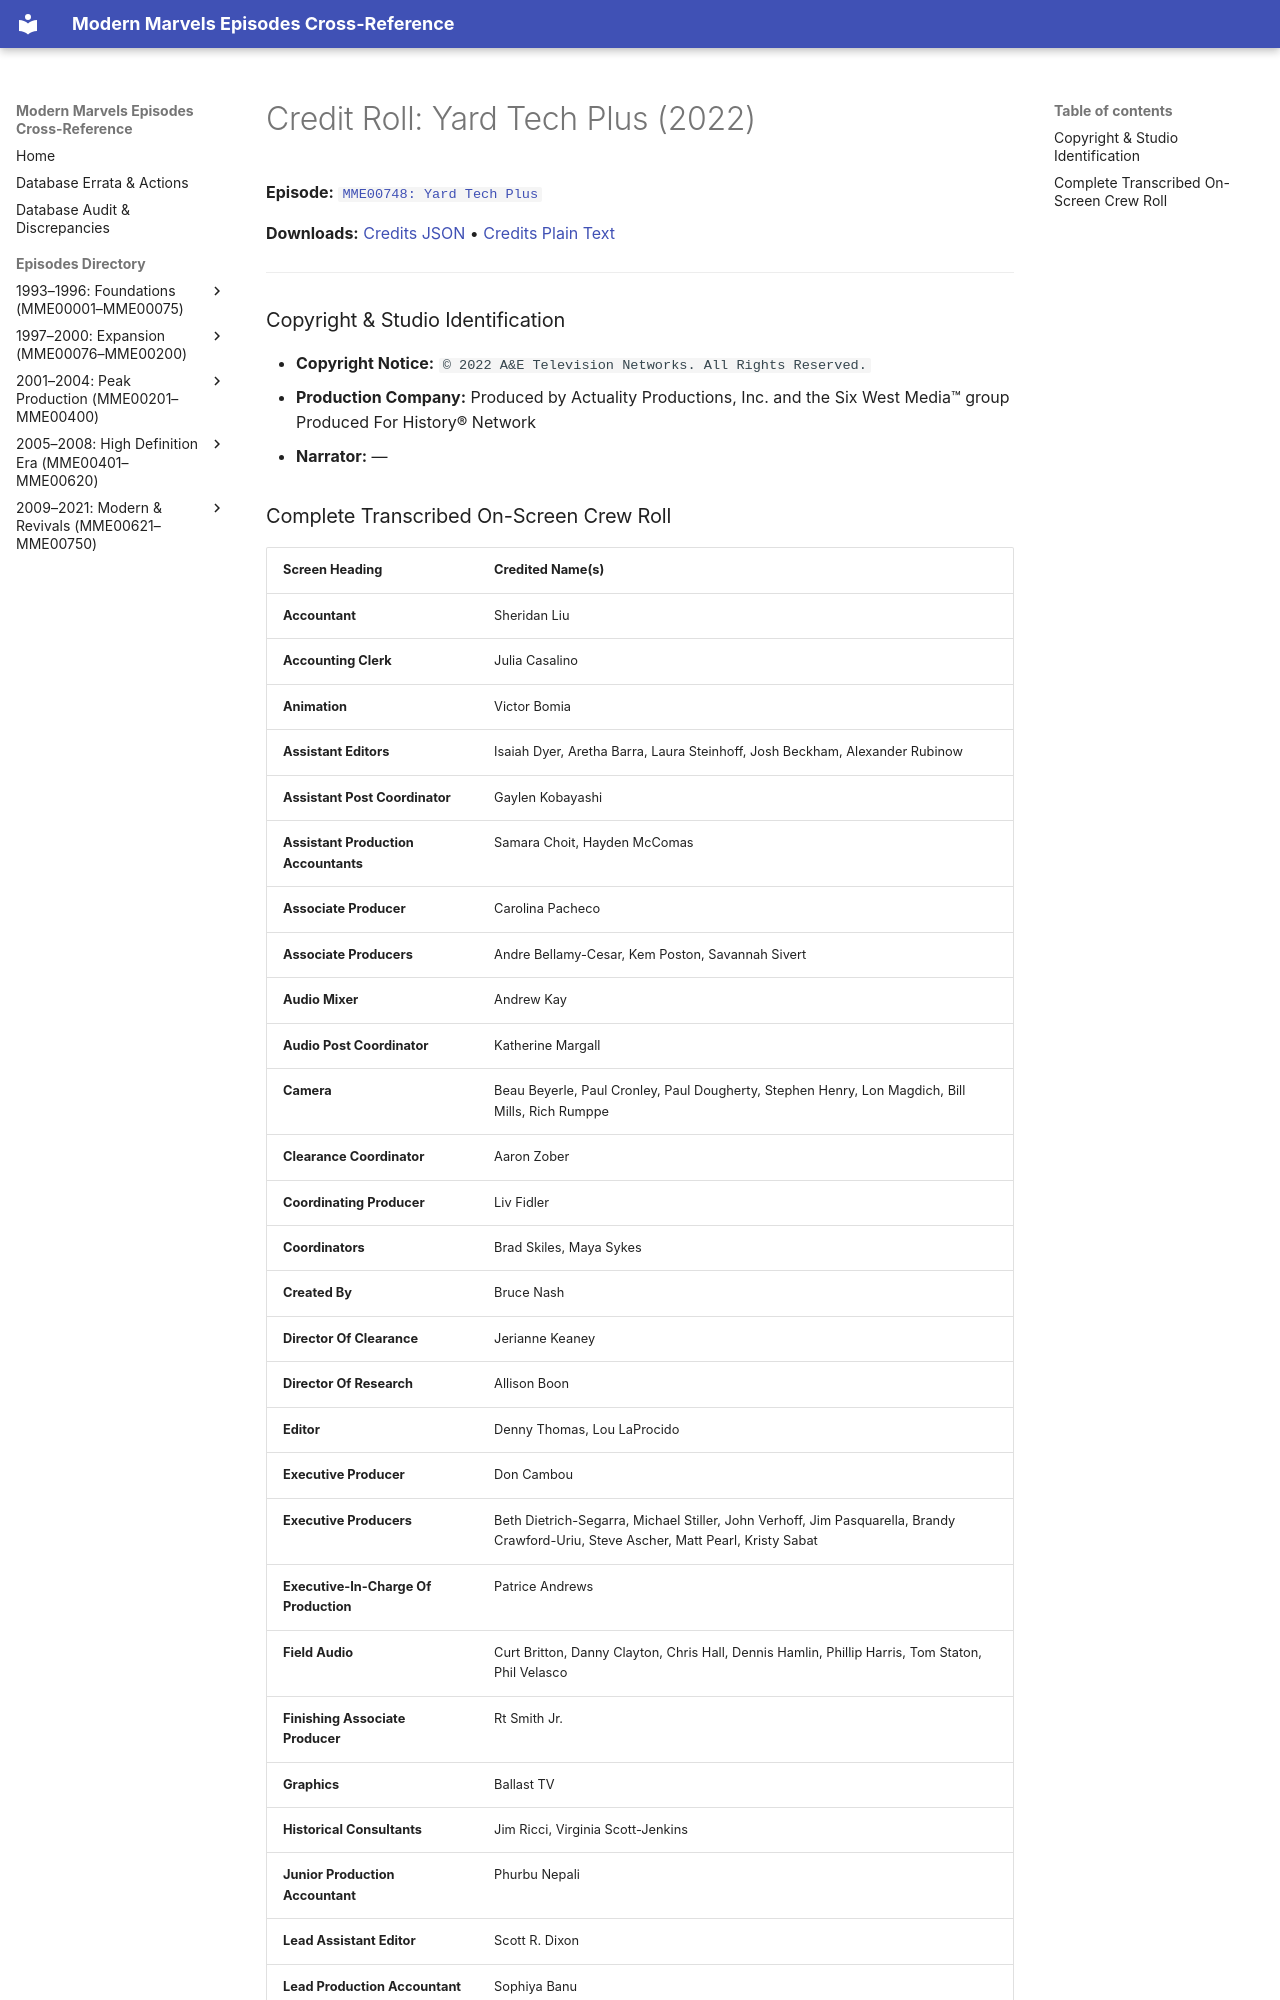

repository: ModernMarvelsFan/ModernMarvels · page: credits/MME00748-credits/index.html · generator: mkdocs

# Credit Roll: Yard Tech Plus (2022)
**Episode:** [`MME00748: Yard Tech Plus`](../episodes/MME00748.md)

**Downloads:** [Credits JSON](json/MME00748-credits.json) • [Credits Plain Text](txt/MME00748-credits.txt)

---

### Copyright & Studio Identification
* **Copyright Notice:** `© 2022 A&E Television Networks. All Rights Reserved.`
* **Production Company:** Produced by Actuality Productions, Inc. and the Six West Media™ group Produced For History® Network
* **Narrator:** —
